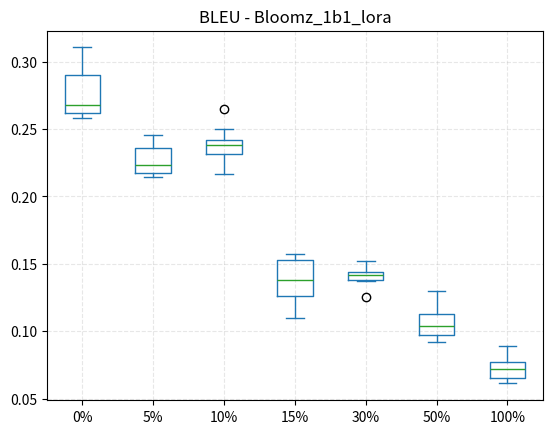

This figure's Python source:
# Box Plot von trainierte Bloomz-1b1 Modell mit der Daten
import pandas as pd
import matplotlib.pyplot as plt

# Daten für BLEU
BLEU = {
'0%': [0.26381, 0.28705, 0.29148, 0.2668, 0.26167, 0.31048, 0.26858, 0.2593, 0.29404, 0.25799],
'5%': [0.22353, 0.21426, 0.24561, 0.2167, 0.22267, 0.21683, 0.23927, 0.21987, 0.24536, 0.22627],
'10%': [0.23706, 0.23651, 0.24992, 0.22946, 0.26504, 0.21678, 0.22968, 0.24017, 0.24216, 0.23975],
"15%": [0.15535, 0.15515, 0.13013, 0.11389, 0.14521, 0.12678, 0.12546, 0.10995, 0.14625, 0.15732],
"30%": [0.14169, 0.14978, 0.13756, 0.14391, 0.13862, 0.12522, 0.14363, 0.14109, 0.13728, 0.15244],
'50%': [0.13014, 0.0922, 0.11334, 0.10833, 0.0996, 0.12068, 0.0966, 0.09823, 0.09678, 0.11188],
'100%': [0.07738, 0.08548, 0.06125, 0.06337, 0.06622, 0.07215, 0.07581, 0.07198, 0.08939, 0.06457]
}

# Daten für Perplexität
PPL = {
'0%': [50.32, 71.16, 54.26, 61.24, 57.18, 46.9, 50.0, 65.02, 62.82, 58.02],
'5%': [90.91, 83.32, 76.72, 85.23, 76.89, 75.93, 87.86, 79.77, 91.84, 95.15],
'10%': [115.57, 103.28, 114.4, 103.36, 98.0, 98.36, 102.58, 115.78, 106.23, 99.24],
"15%": [73.36, 79.28, 62.57, 54.59, 71.41, 64.95, 58.86, 59.8, 70.57, 72.38],
"30%": [73.51, 64.45, 68.61, 62.97, 65.85, 65.73, 67.09, 66.9, 68.13, 62.96],
'50%': [58.58, 55.12, 55.11, 59.44, 61.46, 57.22, 58.46, 57.96, 52.38, 60.98],
'100%': [44.12, 44.51, 44.72, 43.34, 44.57, 44.8, 46.98, 44.97, 55.44, 45.13]
}

# Daten für ROUGE
ROUGE_1 = {
'0%': [0.80266, 0.80197, 0.79869, 0.80266, 0.79869, 0.80064, 0.79609, 0.80323, 0.787, 0.7961],
'5%': [0.79155, 0.79155, 0.78738, 0.78283, 0.79155, 0.79155, 0.787, 0.787, 0.78738, 0.79155],
'10%': [0.787, 0.787, 0.787, 0.787, 0.787, 0.79155, 0.79155, 0.79609, 0.79155, 0.79571],
"15%": [0.79155, 0.79155, 0.79609, 0.79155, 0.79155, 0.79155, 0.79155, 0.79609, 0.79155, 0.79155],
"30%": [0.787, 0.787, 0.787, 0.787, 0.79155, 0.787, 0.787, 0.787, 0.787, 0.787],
'50%': [0.79155, 0.79155, 0.79155, 0.79155, 0.79155, 0.79155, 0.79155, 0.79155, 0.79155, 0.79155],
'100%': [0.80266, 0.80266, 0.80266, 0.80266, 0.80266, 0.80266, 0.80266, 0.80266, 0.80266, 0.80266]
}
ROUGE_2 = {
'0%': [0.76921, 0.76125, 0.7567, 0.7692, 0.7567, 0.7567, 0.76125, 0.7567, 0.7567, 0.75671],
'5%': [0.7567, 0.7567, 0.7567, 0.7567, 0.7567, 0.7567, 0.7567, 0.7567, 0.7567, 0.7567],
'10%': [0.7567, 0.7567, 0.7567, 0.7567, 0.7567, 0.7567, 0.7567, 0.7567, 0.7567, 0.7567],
"15%": [0.7567, 0.7567, 0.7567, 0.7567, 0.7567, 0.7567, 0.7567, 0.7567, 0.7567, 0.7567],
"30%": [0.7567, 0.7567, 0.7567, 0.7567, 0.7567, 0.7567, 0.7567, 0.7567, 0.7567, 0.7567],
'50%': [0.7567, 0.7567, 0.7567, 0.7567, 0.7567, 0.7567, 0.7567, 0.7567, 0.7567, 0.7567],
'100%': [0.7692, 0.7692, 0.7692, 0.7692, 0.7692, 0.7692, 0.7692, 0.7692, 0.7692, 0.7692]
}
ROUGE_L = {
'0%': [0.79812, 0.80197, 0.79869, 0.80266, 0.79869, 0.79609, 0.79609, 0.79609, 0.787005, 0.7961],
'5%': [0.79155, 0.787, 0.78283, 0.78283, 0.79155, 0.79155, 0.787, 0.787, 0.78738, 0.79155],
'10%': [0.787, 0.787, 0.787, 0.787, 0.787, 0.79155, 0.787, 0.79155, 0.79155, 0.79571],
"15%": [0.787, 0.79155, 0.79155, 0.79155, 0.79155, 0.79155, 0.787, 0.79609, 0.79155, 0.79155],
"30%": [0.787, 0.787, 0.787, 0.787, 0.79155, 0.787, 0.787, 0.787, 0.787, 0.787],
'50%': [0.787, 0.787, 0.787, 0.787, 0.787, 0.787, 0.787, 0.79155, 0.787, 0.79155],
'100%': [0.80266, 0.80266, 0.80266, 0.80266, 0.80266, 0.80266, 0.80266, 0.80266, 0.80266, 0.80266]
}

# Daten für WMD
WMD = {
'0%': [0.242, 0.24, 0.242, 0.233, 0.235, 0.225, 0.219, 0.238, 0.266, 0.226],
'5%': [0.245, 0.24, 0.243, 0.243, 0.242, 0.247, 0.225, 0.241, 0.24, 0.244],
'10%': [0.249, 0.243, 0.255, 0.236, 0.255, 0.249, 0.244, 0.248, 0.245, 0.243],
"15%": [0.248, 0.265, 0.247, 0.26, 0.247, 0.262, 0.25, 0.257, 0.258, 0.258],
"30%": [0.251, 0.244, 0.25, 0.245, 0.25, 0.249, 0.251, 0.251, 0.245, 0.245],
'50%': [0.274, 0.26, 0.262, 0.262, 0.265, 0.265, 0.262, 0.259, 0.269, 0.261],
'100%': [0.276, 0.276, 0.27, 0.268, 0.271, 0.275, 0.264, 0.268, 0.267, 0.275]
}

df = pd.DataFrame(BLEU)
df.plot.box(title="BLEU - Bloomz_1b1_lora")
plt.grid(linestyle="--", alpha=0.3)
plt.show()